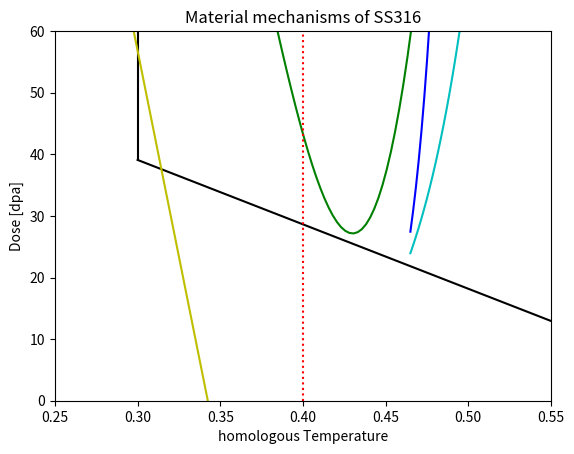

Generate this figure with matplotlib:
import matplotlib.pyplot as plt
import numpy as np


def linear_function(x, coeff, displ):
    return coeff * x + displ


def power_function(x, exp, coeff, displ):
    return coeff * x ** exp + displ


def precipitation(temperature):
    params = [129811, -145706, 53297, -6270.4]
    polynomial: float = 0
    order = len(params) - 1
    for i, p in enumerate(params):
        polynomial += p * temperature ** (order - i)
    return polynomial


def hardening(temperature):
    params = [-104.57, 70.463]
    return linear_function(temperature, *params)


def swelling(temperature):
    params = [-1338.5, 458.4]
    return linear_function(temperature, *params)


def he_embrittlement(temperature):
    params = [14.8, 2E6, 0]
    return power_function(temperature, *params)


def matrix_strengthening(temperature):
    params = [32.665, 2E12, 0]
    return power_function(temperature, *params)


max_dpa = 60
fig, ax = plt.subplots()
ax.plot(np.linspace(.3, .8, 200), precipitation(np.linspace(.3, .8, 200)), "g-")
ax.plot(np.linspace(.3, .8, 200), hardening(np.linspace(.3, .8, 200)), "k-")
ax.vlines(.3, hardening(.3), max_dpa, colors="k")
ax.plot(np.linspace(0, .8, 200), swelling(np.linspace(0, .8, 200)), "y-")
ax.vlines(.4, 0, max_dpa, linestyles="dotted", colors="r")
ax.plot(np.linspace(.465, .8, 200), he_embrittlement(np.linspace(.465, .8, 200)), "c-")
ax.plot(np.linspace(.465, .8, 200), matrix_strengthening(np.linspace(.465, .8, 200)), "b-")
ax.set_title("Material mechanisms of SS316")
ax.set_xlabel('homologous Temperature')
ax.set_ylabel('Dose [dpa]')
ax.set_xlim(.25, .55)
ax.set_ylim(0, max_dpa)
plt.show()